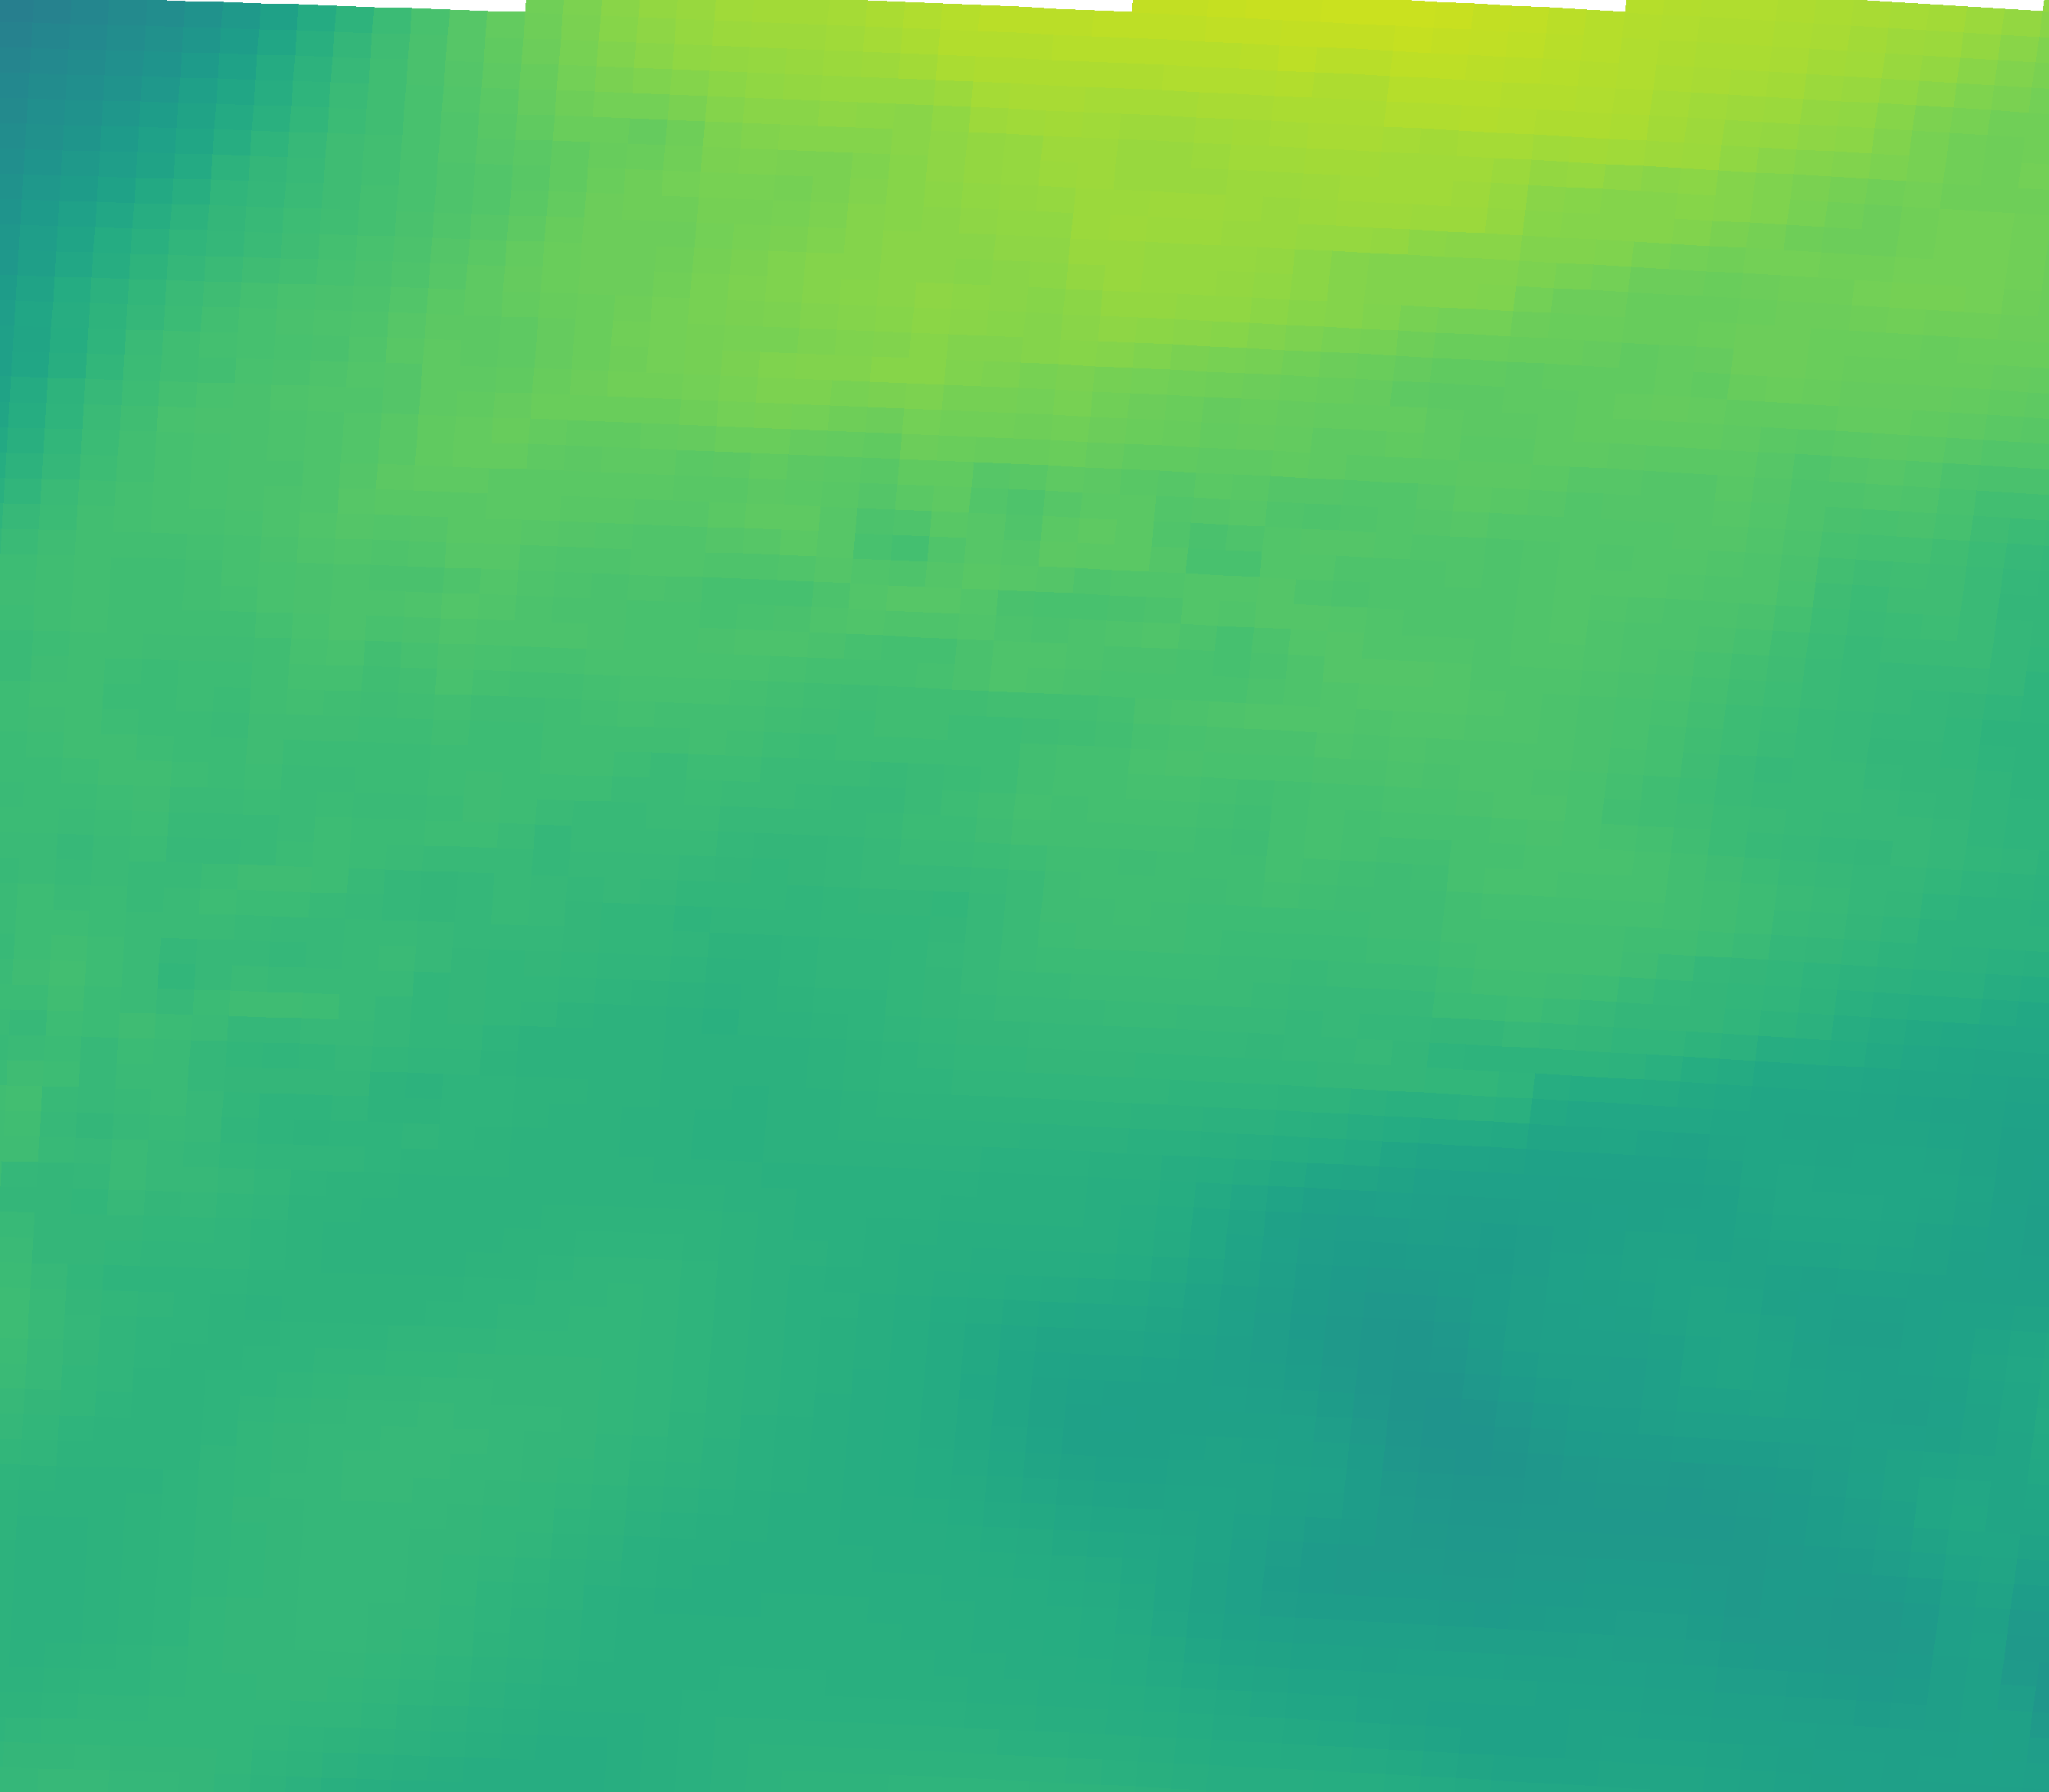

Source data for this figure (header and first rows):
vector_id, pixel_x, pixel_y, latitude, longitude, magnitude, alpha_deg
0, 230, 2034, 44.96, 11.34, 38.78, 19.71
1, 695, 2050, 44.93, 12.04, 38.68, 20.96
2, 1159, 2069, 44.9, 12.73, 37.32, 17.95
3, 1623, 2092, 44.87, 13.43, 33.9, 15.72
4, 2087, 2117, 44.83, 14.12, 33.04, 17.53
5, 2550, 2146, 44.79, 14.81, 33.6, 18.24
6, 251, 1705, 45.45, 11.38, 38.77, 22.64
7, 720, 1721, 45.43, 12.08, 39.09, 22.36
8, 1189, 1740, 45.4, 12.78, 36.94, 22.78
9, 1657, 1763, 45.36, 13.48, 33.18, 22.29
10, 2125, 1789, 45.32, 14.18, 33.22, 28.18
11, 2592, 1817, 45.28, 14.88, 34.83, 23.80
12, 272, 1375, 45.94, 11.41, 39.7, 30.63
13, 746, 1392, 45.92, 12.12, 38.34, 27.85
14, 1219, 1411, 45.89, 12.82, 38.71, 28.21
15, 1692, 1434, 45.85, 13.53, 38.55, 31.93
16, 2164, 1460, 45.82, 14.24, 35.5, 35.43
17, 2636, 1489, 45.77, 14.94, 34.16, 30.99
18, 294, 1045, 46.44, 11.44, 40.36, 36.35
19, 772, 1062, 46.41, 12.15, 40.22, 35.69
20, 1250, 1082, 46.38, 12.87, 40.68, 34.15
21, 1727, 1105, 46.35, 13.58, 41.91, 31.70
22, 2204, 1131, 46.31, 14.3, 41.63, 29.45
23, 316, 715, 46.93, 11.47, 41.96, 40.53
24, 799, 732, 46.9, 12.2, 42.93, 43.45
25, 1282, 752, 46.87, 12.92, 44.06, 38.69
26, 1763, 776, 46.84, 13.64, 42.61, 37.22
27, 2245, 802, 46.8, 14.36, 42.68, 35.43
28, 339, 385, 47.42, 11.51, 41.72, 40.52
29, 827, 402, 47.4, 12.24, 46.34, 43.16
30, 1314, 423, 47.37, 12.96, 48.63, 44.82
31, 1800, 446, 47.33, 13.69, 47.17, 41.65
32, 2286, 473, 47.29, 14.42, 46.08, 38.58
33, 362, 55, 47.92, 11.54, 35.26, 45.50
34, 854, 72, 47.89, 12.28, 48.93, 46.02
35, 1346, 93, 47.86, 13.01, 52.2, 42.49
36, 1838, 117, 47.82, 13.75, 52.89, 40.49
37, 2328, 144, 47.78, 14.48, 50.59, 42.79
